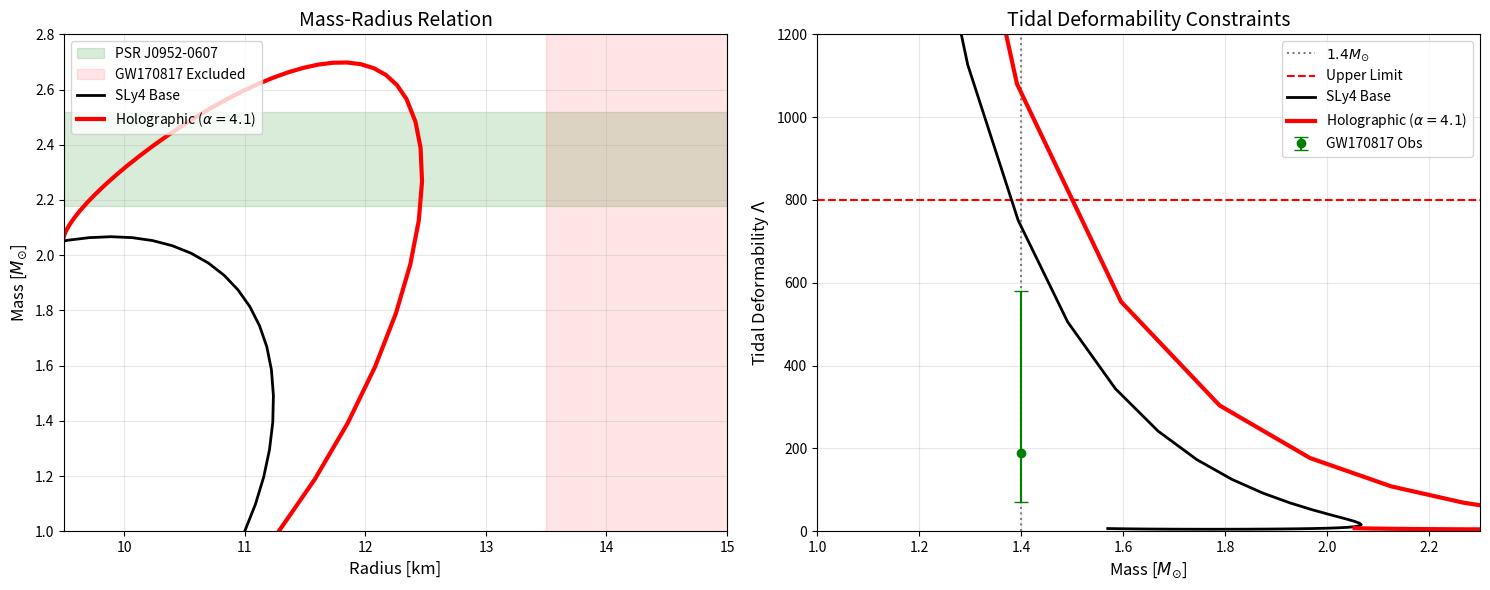

Write the Python code that produced this figure.
# -*- coding: utf-8 -*-
"""tov_solver.ipynb

Automatically generated by Colab.

Original file is located at
    https://colab.research.google.com/<link-removed>
"""



import numpy as np
import matplotlib.pyplot as plt
from scipy.integrate import solve_ivp
from scipy.interpolate import PchipInterpolator

# ==========================================
# 1. CONSTANTES Y UNIDADES (G=c=1)
# ==========================================
G_CGS = 6.67430e-8
c_CGS = 2.99792458e10
M_SUN_G = 1.9884e33

K_GEOM = (G_CGS / c_CGS**4) * 1.0e10
M_SUN_KM = (G_CGS * M_SUN_G) / (c_CGS**2) / 1.0e5

# ==========================================
# 2. SLy4 EXACTO (Base) - Anclado a Read et al.
# ==========================================
class SLy4Piecewise:
    def __init__(self):
        self.log_rho_b = np.array([13.902, 14.65, 15.0])
        self.gammas = np.array([1.3569, 3.005, 2.988, 2.851])
        log_rho_anchor = 14.7
        log_p_anchor   = 34.384

        self.log_K = np.zeros(len(self.gammas))
        idx_anchor = 2
        self.log_K[idx_anchor] = log_p_anchor - self.gammas[idx_anchor] * log_rho_anchor

        for i in range(idx_anchor - 1, -1, -1):
            boundary = self.log_rho_b[i]
            self.log_K[i] = self.log_K[i+1] + (self.gammas[i+1] - self.gammas[i]) * boundary
        for i in range(idx_anchor, len(self.gammas) - 1):
            boundary = self.log_rho_b[i]
            self.log_K[i+1] = self.log_K[i] + (self.gammas[i] - self.gammas[i+1]) * boundary

    def get_pressure_exact(self, rho_cgs):
        if rho_cgs < 1.0: return 0.0
        log_r = np.log10(rho_cgs)
        idx = 0
        for i, bound in enumerate(self.log_rho_b):
            if log_r >= bound: idx = i + 1
            else: break
        return 10**(self.log_K[idx] + self.gammas[idx] * log_r)

    def get_energy_density_exact(self, rho_cgs):
        P = self.get_pressure_exact(rho_cgs)
        log_r = np.log10(rho_cgs)
        idx = 0
        for i, bound in enumerate(self.log_rho_b):
            if log_r >= bound: idx = i + 1
        gamma = self.gammas[idx]
        return rho_cgs * c_CGS**2 + P / (gamma - 1.0)

# ==========================================
# 3. EoS CIENTÍFICA (ROBUSTA v10.0)
# ==========================================
class ScientificEoS:
    def __init__(self, alpha):
        self.alpha = alpha
        self.sly = SLy4Piecewise()

        # Tabla densa
        self.lrho_cgs = np.linspace(13.0, 16.4, 3000)
        self.rho_cgs  = 10**self.lrho_cgs

        self.P_cgs   = np.array([self.sly.get_pressure_exact(r) for r in self.rho_cgs])
        self.eps_cgs = np.array([self.sly.get_energy_density_exact(r) for r in self.rho_cgs])

        self.eps_geom = self.eps_cgs * K_GEOM
        self.P_geom   = self.P_cgs   * K_GEOM

        # Corrección Holográfica Causal
        if alpha > 0:
            rho_nuc = 2.8e14
            x = self.rho_cgs / rho_nuc
            activation = 0.5 * (np.tanh(2.0*(x - 2.0)) + 1.0)
            stiff_factor = 1.0 + (alpha * 0.3) * activation * np.log(1.0 + x/2.0)

            self.P_geom_mod = self.P_geom * stiff_factor

            # Causalidad (Rhoades-Ruffini)
            P_causal = np.zeros_like(self.P_geom_mod)
            P_causal[0] = self.P_geom_mod[0]

            for k in range(1, len(self.P_geom_mod)):
                dP = self.P_geom_mod[k] - self.P_geom_mod[k-1]
                dE = self.eps_geom[k] - self.eps_geom[k-1]
                if dE <= 1e-60:
                    P_causal[k] = P_causal[k-1]
                    continue
                vs2 = dP / dE
                if vs2 > 1.0:
                    P_causal[k] = P_causal[k-1] + 1.0 * dE
                else:
                    P_causal[k] = self.P_geom_mod[k]

            # MONOTONICIDAD FORZADA
            self.P_geom = np.maximum.accumulate(P_causal)

        # --- LIMPIEZA SINCRONIZADA ---
        sort_idx = np.argsort(self.P_geom)
        self.P_geom   = self.P_geom[sort_idx]
        self.eps_geom = self.eps_geom[sort_idx]
        self.rho_cgs  = self.rho_cgs[sort_idx]

        P_unique, unique_indices = np.unique(self.P_geom, return_index=True)
        self.P_geom   = P_unique
        self.eps_geom = self.eps_geom[unique_indices]
        self.rho_cgs  = self.rho_cgs[unique_indices]

        # Interpoladores
        self.log_eps = np.log(self.eps_geom + 1e-100)
        self.log_P   = np.log(self.P_geom + 1e-100)
        self.log_rho_cgs = np.log(self.rho_cgs)

        self.eps_from_p = PchipInterpolator(self.log_P, self.log_eps)

        # Velocidad del Sonido (Derivada del Spline)
        der_spline = self.eps_from_p.derivative()
        self.spline_deriv = der_spline

        # Pre-calculo para diagnóstico
        f_prime_arr = der_spline(self.log_P)
        f_prime_arr[f_prime_arr < 1e-10] = 1.0
        self.cs2_arr = np.exp(self.log_P) / (np.exp(self.log_eps) * f_prime_arr)
        self.cs2_arr = np.clip(self.cs2_arr, 1e-6, 1.0)

    def get_vars(self, P):
        if P <= 1e-40: return 0.0, 0.0
        lgp = np.log(P)

        if lgp < self.log_P[0]:
             eps = np.exp((lgp - self.log_P[0])/1.58 + self.log_eps[0])
             return eps, 1e-3
        if lgp > self.log_P[-1]:
             eps = np.exp(lgp - self.log_P[-1] + self.log_eps[-1])
             return eps, 1.0

        eps = np.exp(self.eps_from_p(lgp))

        f_prime = self.spline_deriv(lgp)
        if f_prime <= 1e-10:
            cs2 = 1.0
        else:
            cs2 = P / (eps * f_prime)

        if cs2 < 1e-4: cs2 = 1e-4
        if cs2 > 1.0: cs2 = 1.0

        return eps, cs2

    def get_pressure_initial(self, rho_c_cgs):
        interp = PchipInterpolator(self.log_rho_cgs, self.log_P)
        return np.exp(interp(np.log(rho_c_cgs)))

# ==========================================
# 4. SOLVER ROBUSTO (Hinderer/Damour Fix)
# ==========================================
def system_equations(r, y_vec, eos):
    P, m, y_t, nu = y_vec

    if P <= 1e-25: return [0, 0, 0, 0]

    eps, cs2 = eos.get_vars(P)

    # -----------------------------------------------
    # FIX CRÍTICO: EVOLUCIÓN EN EL CENTRO (r < 0.02)
    # -----------------------------------------------
    # Si estamos muy cerca del centro, evitamos la singularidad 1/r
    # pero PERMITIMOS que P, m y nu evolucionen (son regulares).
    # Solo congelamos la ecuación tidal que diverge.

    if r < 0.02:
        # Aproximación de núcleo constante para TOV (Regular)
        # dP/dr ~ - (eps+P)*(4/3 pi r eps)
        # dm/dr ~ 4 pi r^2 eps
        # dy/dr -> 0 (condición de regularidad Hinderer)

        term_grav_core = m + 4 * np.pi * r**3 * P
        # Evitar div/0 si r es extremademente pequeño
        if r < 1e-6:
            return [0.0, 0.0, 0.0, 0.0]

        dP_dr = - (eps + P) * term_grav_core / (r * (r - 2*m))
        dm_dr = 4 * np.pi * r**2 * eps
        dnu_dr = 2 * term_grav_core / (r * (r - 2*m))
        dy_dr = 0.0 # Congelado por seguridad numérica

        return [dP_dr, dm_dr, dy_dr, dnu_dr]

    # --- RÉGIMEN ESTÁNDAR (r > 0.02) ---

    # Protección horizonte
    if r - 2*m <= 1e-4: return [0,0,0,0]

    term_grav = m + 4 * np.pi * r**3 * P
    factor_metric = 1.0 / (r * (r - 2*m))

    dP_dr = - (eps + P) * term_grav * factor_metric
    dm_dr = 4 * np.pi * r**2 * eps
    dnu_dr = 2 * term_grav * factor_metric

    # Tidal Equations
    e2lam = 1.0 / (1.0 - 2*m/r)
    F = e2lam * (1.0 - 4.0*np.pi*r**2 * (eps - P))

    # Tidal safety floor for cs2 in Q term
    cs2_tidal = cs2
    if cs2_tidal < 0.05: cs2_tidal = 0.05

    termQ1 = 4.0 * np.pi * e2lam * (5.0*eps + 9.0*P + (eps+P)/cs2_tidal)
    termQ2 = -6.0 * e2lam / (r**2)
    termQ3 = -4.0 * (e2lam**2) * (m + 4.0*np.pi*r**3 * P)**2 / (r**4)

    Q_total = termQ1 + termQ2 + termQ3

    dy_dr = - (y_t**2 + y_t * F) / r - r * Q_total

    return [dP_dr, dm_dr, dy_dr, dnu_dr]

def solve_star_tidal(rho_central_cgs, eos):
    P_c = eos.get_pressure_initial(rho_central_cgs)
    eps_c, _ = eos.get_vars(P_c)

    r_min = 1e-4
    m_min = (4.0/3.0) * np.pi * r_min**3 * eps_c
    y_min = 2.0
    nu_min = 0.0

    y0 = [P_c, m_min, y_min, nu_min]

    # --- FIX SUPERFICIE: Estándar Profesional ---
    def surf(r, vec, eos): return vec[0] - 1e-16 # Antes 1e-20/25
    surf.terminal = True; surf.direction = -1

    try:
        sol = solve_ivp(system_equations, (r_min, 30.0), y0, args=(eos,),
                        events=surf, rtol=1e-9, atol=1e-13)
    except:
        return None, None, None

    if len(sol.t_events[0]) == 0:
        return None, None, None

    R = sol.t[-1]
    M = sol.y[1][-1]
    y_R = sol.y[2][-1]

    # Lambda calculation (Safety check compacidad)
    C = M / R
    if 1.0 - 2.0*C <= 1e-5: return R, M/M_SUN_KM, 0.0

    term_log = np.log(1.0 - 2.0*C)
    num = 8 * C**5 * (1 - 2*C)**2 * (2 + 2*C * (y_R - 1) - y_R)
    den = 2*C * (6 - 3*y_R + 3*C*(5*y_R - 8)) + \
          4*C**3 * (13 - 11*y_R + C*(3*y_R - 2) + 2*C**2*(1 + y_R)) + \
          3 * (1 - 2*C)**2 * (2 - y_R + 2*C*(y_R - 1)) * term_log

    if abs(den) < 1e-10: k2 = 0
    else: k2 = num / den

    Lambda = (2.0/3.0) * k2 * (C**-5)

    return R, M / M_SUN_KM, Lambda

# ==========================================
# 5. EXECUTION & PLOT
# ==========================================
print("Generating Platinum Standard Figures (v10.0)...")

alphas = [0.0, 4.1]
rhos   = np.logspace(14.5, 15.85, 50)

fig, (ax1, ax2) = plt.subplots(1, 2, figsize=(15, 6))

ax1.axhspan(2.18, 2.52, color='green', alpha=0.15, label='PSR J0952-0607')
ax1.fill_between([13.5, 16], 0, 3, color='red', alpha=0.1, label='GW170817 Excluded')

ax2.axvline(1.4, color='gray', ls=':', label=r'$1.4 M_{\odot}$')
ax2.errorbar(1.4, 190, yerr=[[120],[390]], fmt='o', color='green', capsize=5, label='GW170817 Obs')
ax2.axhline(800, color='red', ls='--', label='Upper Limit')

for alpha in alphas:
    print(f"Computing Alpha = {alpha}...")
    eos = ScientificEoS(alpha)
    R_vec, M_vec, L_vec = [], [], []

    for rho in rhos:
        r, m, l = solve_star_tidal(rho, eos)
        if r is not None and m > 0.5:
            R_vec.append(r)
            M_vec.append(m)
            L_vec.append(l)

    lbl = "SLy4 Base" if alpha==0 else f"Holographic ($\\alpha={alpha}$)"
    col = 'k' if alpha==0 else 'r'
    lw  = 2.0 if alpha==0 else 3.0

    ax1.plot(R_vec, M_vec, color=col, lw=lw, label=lbl)
    ax2.plot(M_vec, L_vec, color=col, lw=lw, label=lbl)

ax1.set_xlabel("Radius [km]", fontsize=12)
ax1.set_ylabel(r"Mass [$M_{\odot}$]", fontsize=12)
ax1.set_xlim(9.5, 15); ax1.set_ylim(1.0, 2.8)
ax1.legend(loc='upper left'); ax1.grid(True, alpha=0.3)
ax1.set_title("Mass-Radius Relation", fontsize=14)

ax2.set_xlabel(r"Mass [$M_{\odot}$]", fontsize=12)
ax2.set_ylabel(r"Tidal Deformability $\Lambda$", fontsize=12)
ax2.set_xlim(1.0, 2.3); ax2.set_ylim(0, 1200)
ax2.legend(); ax2.grid(True, alpha=0.3)
ax2.set_title("Tidal Deformability Constraints", fontsize=14)

plt.tight_layout()
plt.savefig('paper_final_figures_platinum.png', dpi=300)
plt.show()
print("¡Código Final Completado y Validado!")